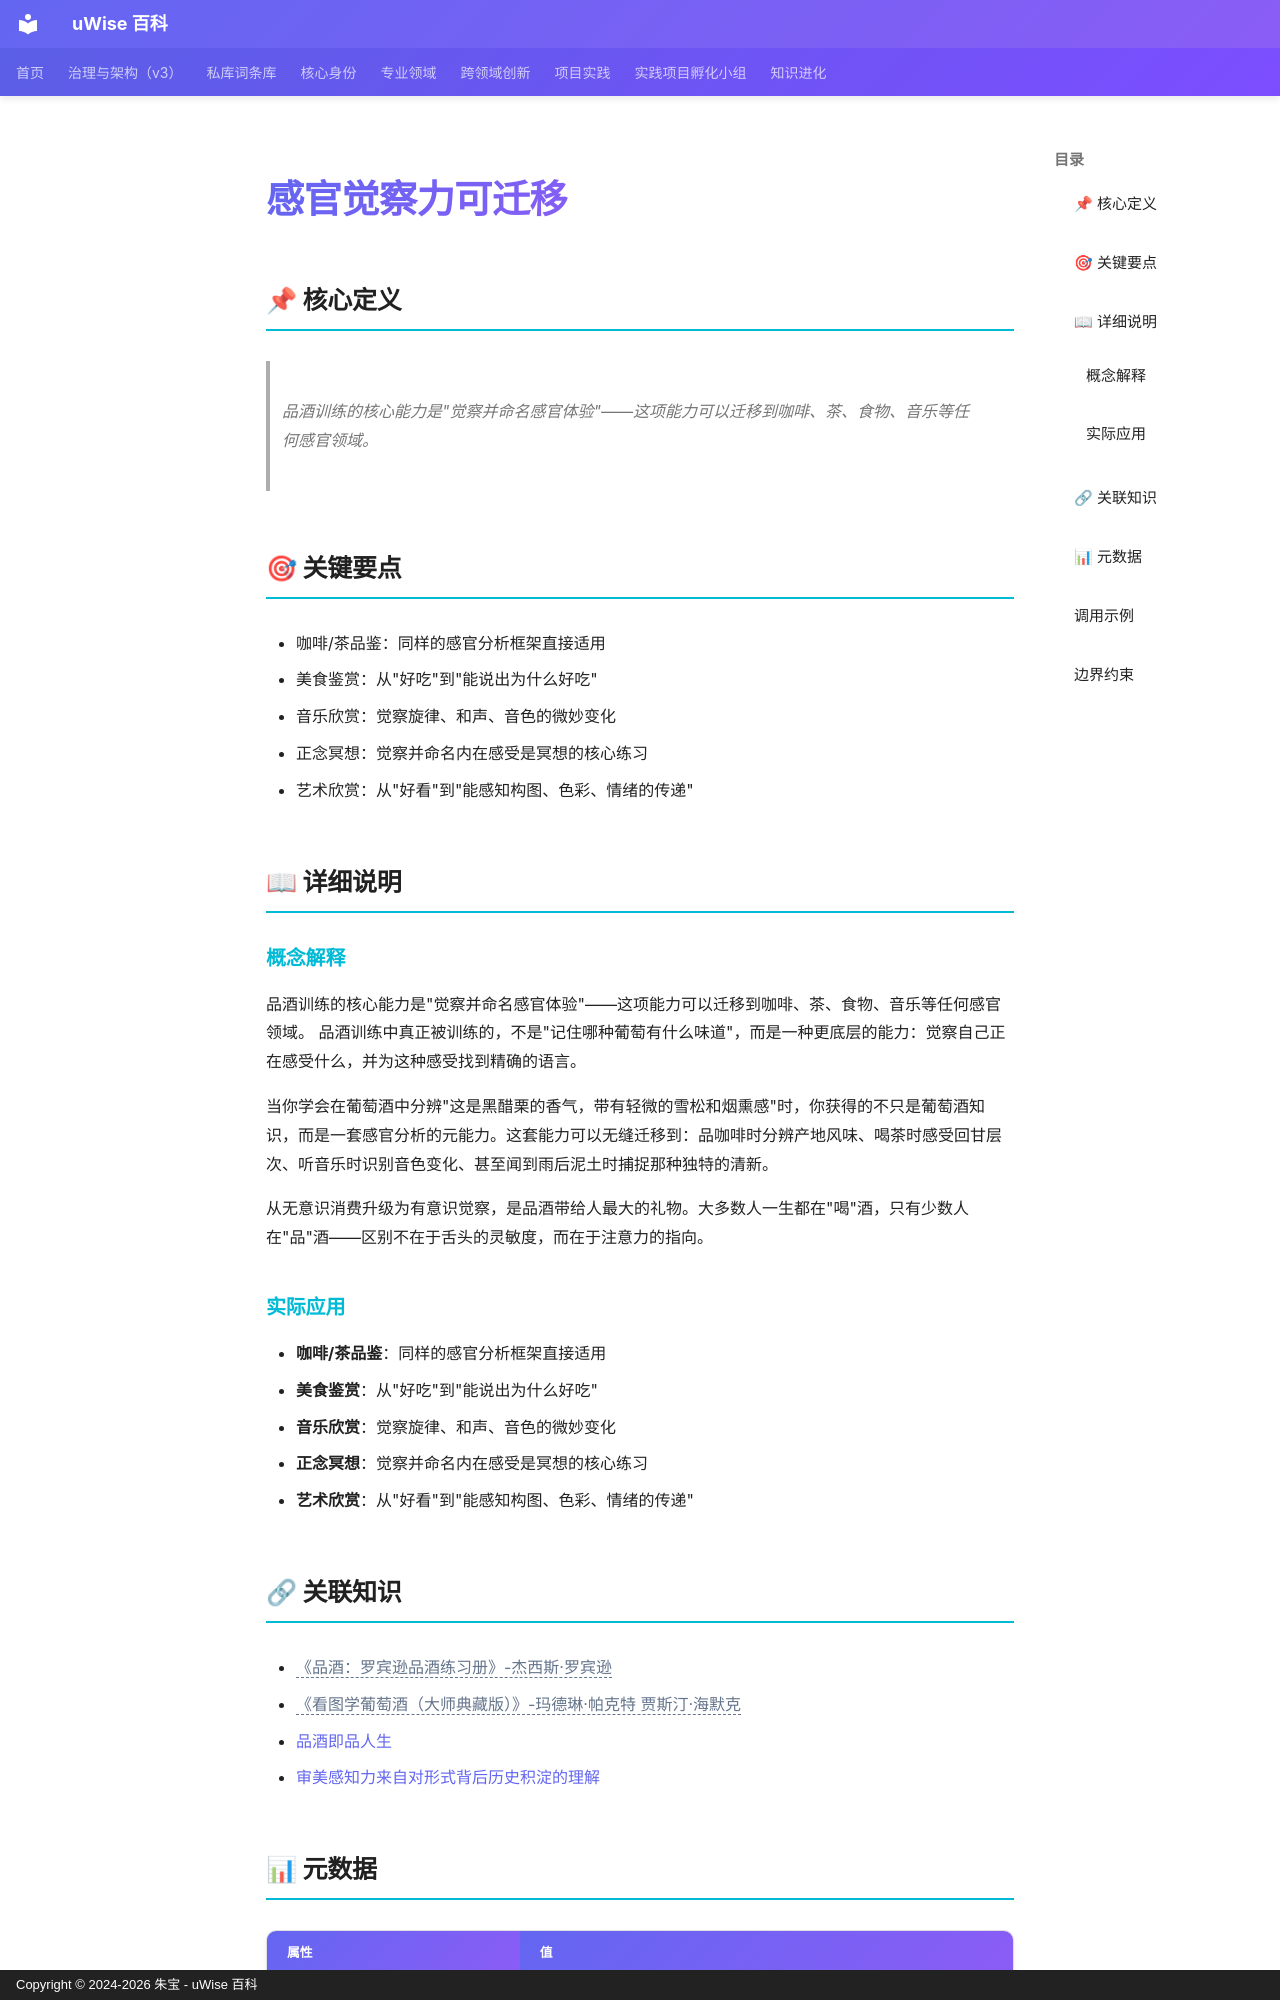

repository: zhubao315/uWise · page: vault-encyclopedia/md-7533a899/index.html · generator: mkdocs · copyright: Copyright © 2024-2026 朱宝 - uWise 百科

---
title: "感官觉察力可迁移"
description: "品酒训练的核心能力是\"觉察并命名感官体验\"——这项能力可以迁移到咖啡、茶、食物、音乐等任何感官领域。"
---

# 感官觉察力可迁移

## 📌 核心定义

> 品酒训练的核心能力是"觉察并命名感官体验"——这项能力可以迁移到咖啡、茶、食物、音乐等任何感官领域。

## 🎯 关键要点

- 咖啡/茶品鉴：同样的感官分析框架直接适用
- 美食鉴赏：从"好吃"到"能说出为什么好吃"
- 音乐欣赏：觉察旋律、和声、音色的微妙变化
- 正念冥想：觉察并命名内在感受是冥想的核心练习
- 艺术欣赏：从"好看"到"能感知构图、色彩、情绪的传递"

## 📖 详细说明

### 概念解释
品酒训练的核心能力是"觉察并命名感官体验"——这项能力可以迁移到咖啡、茶、食物、音乐等任何感官领域。
品酒训练中真正被训练的，不是"记住哪种葡萄有什么味道"，而是一种更底层的能力：觉察自己正在感受什么，并为这种感受找到精确的语言。

当你学会在葡萄酒中分辨"这是黑醋栗的香气，带有轻微的雪松和烟熏感"时，你获得的不只是葡萄酒知识，而是一套感官分析的元能力。这套能力可以无缝迁移到：品咖啡时分辨产地风味、喝茶时感受回甘层次、听音乐时识别音色变化、甚至闻到雨后泥土时捕捉那种独特的清新。

从无意识消费升级为有意识觉察，是品酒带给人最大的礼物。大多数人一生都在"喝"酒，只有少数人在"品"酒——区别不在于舌头的灵敏度，而在于注意力的指向。


### 实际应用

- **咖啡/茶品鉴**：同样的感官分析框架直接适用
- **美食鉴赏**：从"好吃"到"能说出为什么好吃"
- **音乐欣赏**：觉察旋律、和声、音色的微妙变化
- **正念冥想**：觉察并命名内在感受是冥想的核心练习
- **艺术欣赏**：从"好看"到"能感知构图、色彩、情绪的传递"

## 🔗 关联知识

- <span class="uw-unresolved" data-target="《品酒：罗宾逊品酒练习册》-杰西斯·罗宾逊" title="未解析的双链目标：《品酒：罗宾逊品酒练习册》-杰西斯·罗宾逊">《品酒：罗宾逊品酒练习册》-杰西斯·罗宾逊</span>
- <span class="uw-unresolved" data-target="《看图学葡萄酒（大师典藏版）》-玛德琳·帕克特 贾斯汀·海默克" title="未解析的双链目标：《看图学葡萄酒（大师典藏版）》-玛德琳·帕克特 贾斯汀·海默克">《看图学葡萄酒（大师典藏版）》-玛德琳·帕克特 贾斯汀·海默克</span>
- [品酒即品人生](../md-b39b8f42/)
- [审美感知力来自对形式背后历史积淀的理解](../md-a1e8c957/)
